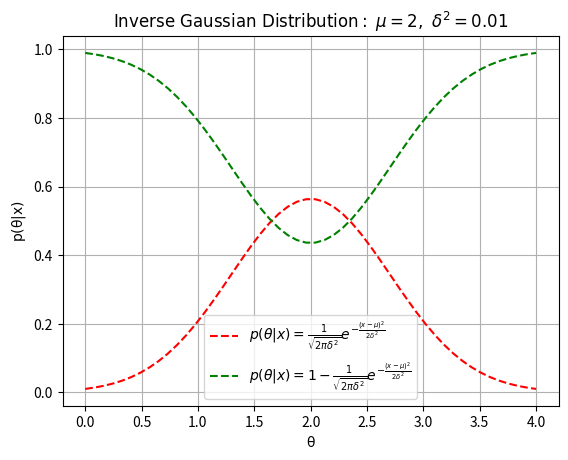

This chart was generated by the following Python code:
#!/usr/bin/env python2
# -*- coding: utf-8 -*-
"""
Created on Tue Jun 12 12:11:52 2018

@author: raphaedon
"""

import numpy as np
import matplotlib.pyplot as plt

def ce():
    T = 1
    np.random.seed(20180612)
    px = np.random.uniform(size=10000)
    x = -T * np.log(px)
    
    x1 = np.linspace(0, 10, 10000)
    y1 = np.exp(-x1/T)
    n, bins, patches = (plt.hist(x, bins=10, density=True, orientation='horizontal', 
                                 alpha=0.75, edgecolor='black', linewidth=1.))
    plt.plot(y1, x1, 'r--', label=r'$P\propto e^{-E/T}$')
    plt.xlabel(r'$\mathrm{Prob(Energy\ level\ =\ x)}$')
    plt.ylabel(r'$\mathrm{Energy\ level:\ x}$')
    plt.title(r'$\mathrm{Histogram\ of\ Canonical\ Ensemble:}\ T=1$')
    plt.grid(True)
    plt.axis([0, 1.0, 0, 10])
    plt.legend()
    plt.show()
    
    T = 2
    x = - T * np.log(px)
    y2 = np.exp(-x1/T)/T
    n, bins, patches = (plt.hist(x, bins=20, density=True, orientation='horizontal', 
                                 alpha=0.75, edgecolor='black', linewidth=1.))
    plt.plot(y2, x1, 'g--', label=r'$P\propto e^{-E/T}$')
    plt.xlabel(r'$\mathrm{Prob(Energy\ level\ =\ x)}$')
    plt.ylabel(r'$\mathrm{Energy\ level:\ x}$')
    plt.title(r'$\mathrm{Histogram\ of\ Canonical\ Ensemble:}\ T=2$')
    plt.grid(True)
    plt.axis([0, 1.0, 0, 10])
    plt.legend()
    plt.show()
    
def gaussian():
    x = np.linspace(0, 4)
    y = np.exp(-(x-2)**2/(2*0.5))/np.sqrt(2*np.pi*0.5)
    plt.plot(x, y, 'r--', label=r'$p(\theta|x)=\frac{1}{\sqrt{2\pi\delta^2}}e^{-\frac{(x-\mu)^2}{2\delta^2}}$')
    plt.xlabel(r'$\mathrm{parameter:\ \theta}$')
    plt.ylabel(r'$\mathrm{p(\theta|x)}$')
    plt.title(r'$\mathrm{Gaussian\ Distribution:}\ \mu=2,\ \delta^2=0.01$')
    plt.grid(True)
    plt.legend()
    plt.show()
    
    x = np.linspace(0, 4)
    y = 1 - np.exp(-(x-2)**2/(2*0.5))/np.sqrt(2*np.pi*0.5)
    plt.plot(x, y, 'g--', label=r'$p(\theta|x)=1-\frac{1}{\sqrt{2\pi\delta^2}}e^{-\frac{(x-\mu)^2}{2\delta^2}}$')
    plt.xlabel(r'$\mathrm{\theta}$')
    plt.ylabel(r'$\mathrm{p(\theta|x)}$')
    plt.title(r'$\mathrm{Inverse\ Gaussian\ Distribution:}\ \mu=2,\ \delta^2=0.01$')
    plt.grid(True)
    plt.legend()
    plt.show()

def main():
    gaussian()
    
    
if __name__ == '__main__':
    main()